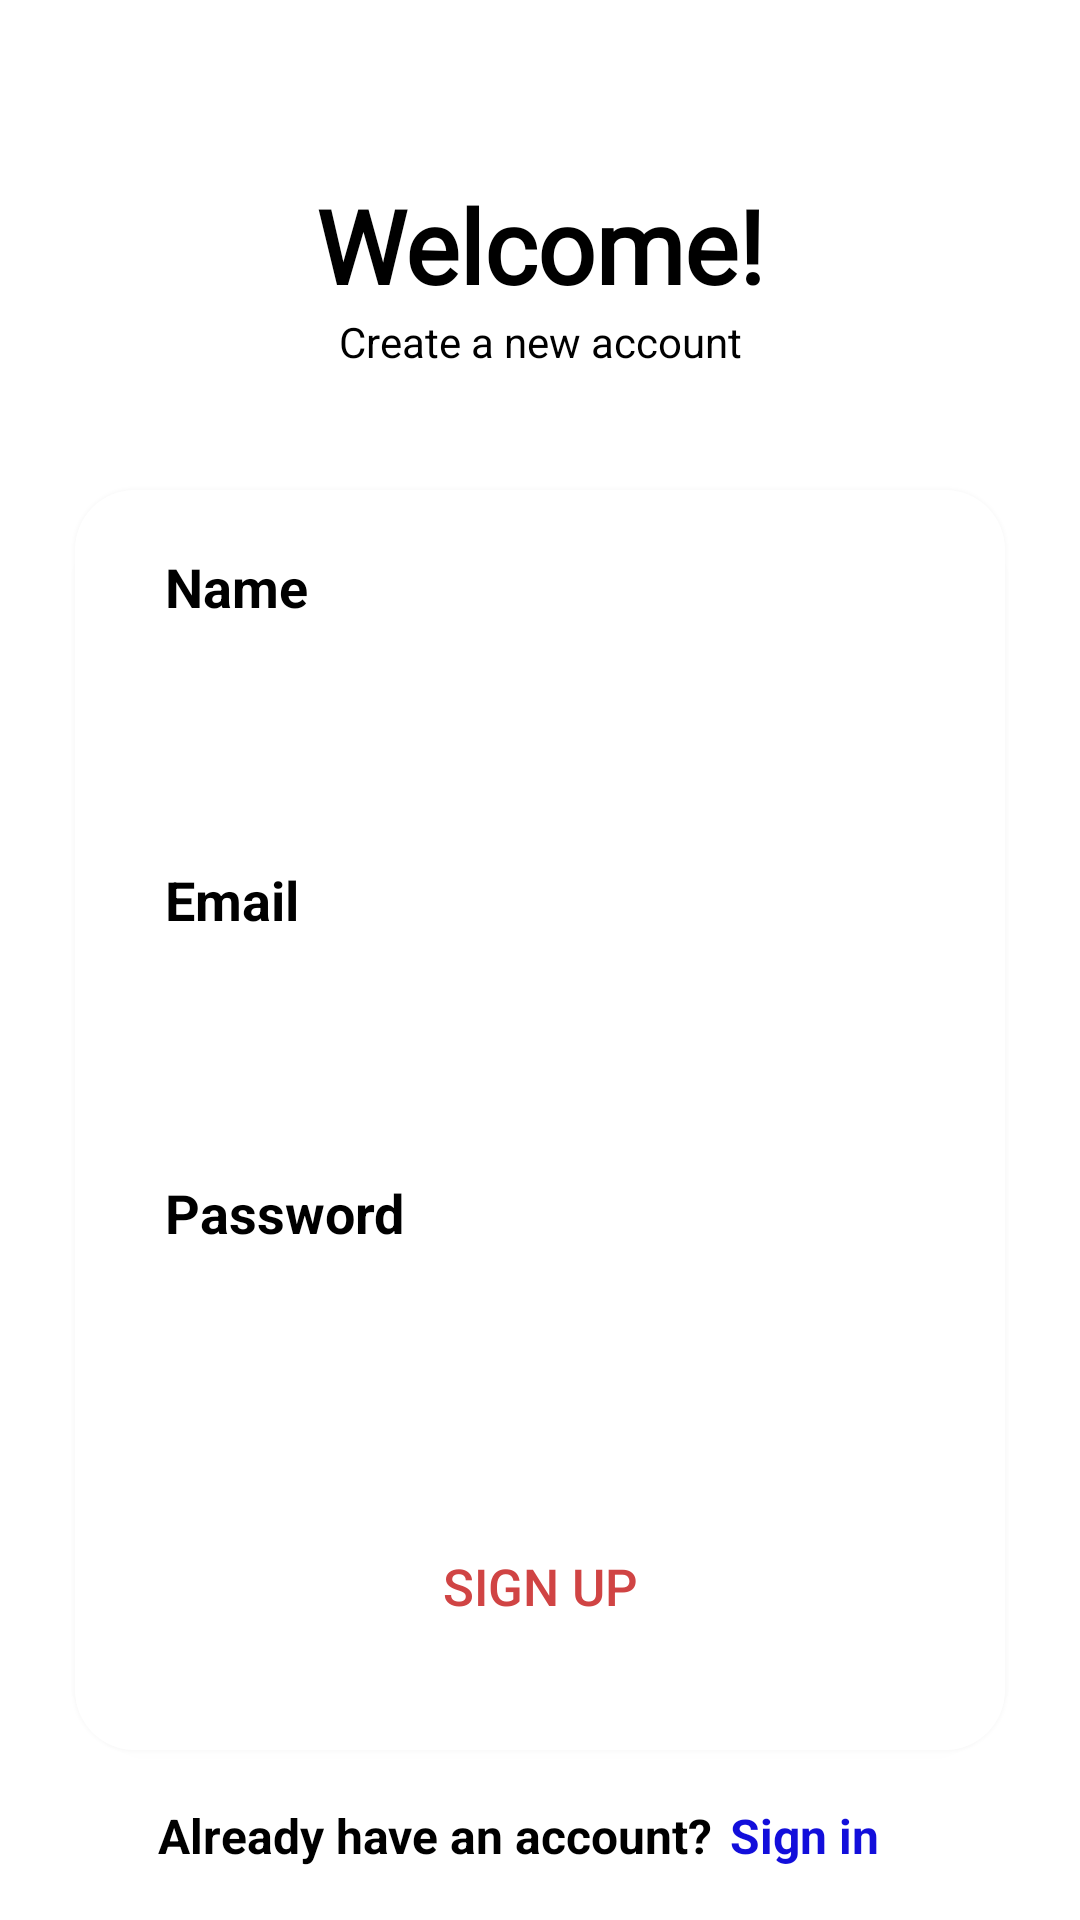

Layout XML and referenced resources for this Android screen:
<!-- AndroidManifest.xml: application theme Theme.ABBTask -->
<!-- res/layout/fragment_sign_up.xml -->
<?xml version="1.0" encoding="utf-8"?>
<androidx.constraintlayout.widget.ConstraintLayout xmlns:android="http://schemas.android.com/apk/res/android"
    xmlns:app="http://schemas.android.com/apk/res-auto"
    xmlns:tools="http://schemas.android.com/tools"
    android:layout_width="match_parent"
    android:layout_height="match_parent"
    android:background="@color/white"
    tools:context=".ui.fragments.SignUpFragment">

    <TextView
        android:id="@+id/greeting1"
        android:layout_width="match_parent"
        android:layout_height="wrap_content"
        android:fontFamily="@font/inter"
        android:gravity="center"
        android:text="@string/welcome_text"
        android:textColor="@color/black"
        android:textSize="34sp"
        android:textStyle="bold"
        app:layout_constraintBottom_toTopOf="@+id/registerCardView"
        app:layout_constraintStart_toStartOf="parent"
        app:layout_constraintTop_toTopOf="parent" />

    <TextView
        android:id="@+id/greeting2"
        android:layout_width="match_parent"
        android:layout_height="wrap_content"
        android:gravity="center"
        android:text="@string/create_a_new_account_text"
        android:textColor="@color/black"
        app:layout_constraintStart_toStartOf="parent"
        app:layout_constraintTop_toBottomOf="@+id/greeting1" />

    <androidx.cardview.widget.CardView
        android:id="@+id/registerCardView"
        android:layout_width="match_parent"
        android:layout_height="420dp"
        android:layout_marginHorizontal="25dp"
        android:layout_marginTop="40dp"
        app:cardCornerRadius="20dp"
        app:cardElevation="5dp"
        app:layout_constraintTop_toBottomOf="@+id/greeting2"
        tools:layout_editor_absoluteX="25dp">

        <LinearLayout
            android:layout_width="match_parent"
            android:layout_height="match_parent"
            android:background="@color/white"
            android:orientation="vertical">

            <TextView
                android:layout_width="match_parent"
                android:layout_height="wrap_content"
                android:layout_marginHorizontal="30dp"
                android:layout_marginTop="20dp"
                android:text="@string/name_text"
                android:textColor="@color/black"
                android:textSize="18sp"
                android:textStyle="bold" />

            <EditText
                android:id="@+id/nameText"
                android:layout_width="match_parent"
                android:layout_height="50dp"
                android:layout_marginHorizontal="20dp"
                android:layout_marginTop="10dp"
                android:textColor="@color/black"
                android:background="@drawable/input_background"
                android:paddingStart="20dp"
                tools:ignore="SpeakableTextPresentCheck" />

            <TextView
                android:layout_width="match_parent"
                android:layout_height="wrap_content"
                android:layout_marginHorizontal="30dp"
                android:layout_marginTop="20dp"
                android:text="@string/email_text"
                android:textColor="@color/black"
                android:textSize="18sp"
                android:textStyle="bold" />

            <EditText
                android:id="@+id/emailText"
                android:layout_width="match_parent"
                android:layout_height="50dp"
                android:layout_marginHorizontal="20dp"
                android:textColor="@color/black"
                android:layout_marginTop="10dp"
                android:background="@drawable/input_background"
                android:inputType="textEmailAddress"
                android:paddingStart="20dp"
                tools:ignore="SpeakableTextPresentCheck" />

            <TextView
                android:layout_width="match_parent"
                android:layout_height="wrap_content"
                android:layout_marginHorizontal="30dp"
                android:layout_marginTop="20dp"
                android:text="@string/password_text"
                android:textColor="@color/black"
                android:textSize="18sp"
                android:textStyle="bold" />

            <EditText
                android:id="@+id/passwordText"
                android:layout_width="match_parent"
                android:layout_height="50dp"
                android:layout_marginHorizontal="20dp"
                android:layout_marginTop="10dp"
                android:background="@drawable/input_background"
                android:inputType="textPassword"
                android:textColor="@color/black"
                android:paddingStart="20dp"
                tools:ignore="SpeakableTextPresentCheck" />

            <androidx.appcompat.widget.AppCompatButton
                android:id="@+id/btnSignUp"
                android:layout_width="match_parent"
                android:layout_height="55dp"
                android:layout_marginHorizontal="35dp"
                android:layout_marginTop="25dp"
                android:background="@drawable/button_background"
                android:text="@string/sign_up_text"
                android:textAllCaps="true"
                android:textColor="@color/red"
                android:textSize="17sp" />

        </LinearLayout>

    </androidx.cardview.widget.CardView>

    <TextView
        android:id="@+id/emptyText"
        android:layout_width="wrap_content"
        android:layout_height="wrap_content"
        android:layout_marginEnd="70dp"
        android:text="@string/already_have_an_account_text"
        android:textColor="@color/black"
        android:textSize="16sp"
        android:textStyle="bold"
        app:layout_constraintBottom_toBottomOf="parent"
        app:layout_constraintEnd_toEndOf="parent"
        app:layout_constraintStart_toStartOf="parent"
        app:layout_constraintTop_toBottomOf="@+id/registerCardView"
        app:layout_constraintVertical_bias="0.5" />

    <TextView
        android:id="@+id/goToSigninFragment"
        android:layout_width="wrap_content"
        android:layout_height="wrap_content"
        android:text="@string/sign_in_text"
        android:textColor="@color/blue"
        android:textSize="16sp"
        android:textStyle="bold"
        app:layout_constraintBottom_toBottomOf="parent"
        app:layout_constraintEnd_toEndOf="parent"
        app:layout_constraintHorizontal_bias="0.08"
        app:layout_constraintStart_toEndOf="@+id/emptyText"
        app:layout_constraintTop_toBottomOf="@id/registerCardView" />

</androidx.constraintlayout.widget.ConstraintLayout>
<!-- resources referenced by this layout -->
<resources>
  <color name="black">#FF000000</color>
  <color name="blue">#120EDB</color>
  <color name="red">#D04444</color>
  <color name="white">#FFFFFFFF</color>
  <string name="already_have_an_account_text">Already have an account?</string>
  <string name="create_a_new_account_text">Create a new account</string>
  <string name="email_text">Email</string>
  <string name="name_text">Name</string>
  <string name="password_text">Password</string>
  <string name="sign_in_text">Sign in</string>
  <string name="sign_up_text">Sign up</string>
  <string name="welcome_text">Welcome!</string>
  <style name="Theme.ABBTask" parent="Theme.MaterialComponents.DayNight.DarkActionBar">
          
          <item name="colorPrimary">@color/color_3</item>
          <item name="colorPrimaryVariant">@color/purple_700</item>
          <item name="colorOnPrimary">@color/white</item>
          
          <item name="colorSecondary">@color/teal_200</item>
          <item name="colorSecondaryVariant">@color/teal_700</item>
          <item name="colorOnSecondary">@color/black</item>
          
          <item name="android:statusBarColor" tools:targetApi="21">@color/color_2</item>
          
          <item name="windowActionBar">false</item>
          <item name="windowNoTitle">true</item>
      </style>
  <color name="color_3">#F2F2F2</color>
  <color name="purple_700">#FF3700B3</color>
  <color name="teal_200">#FF03DAC5</color>
  <color name="teal_700">#FF018786</color>
  <color name="color_2">#594011</color>
</resources>
